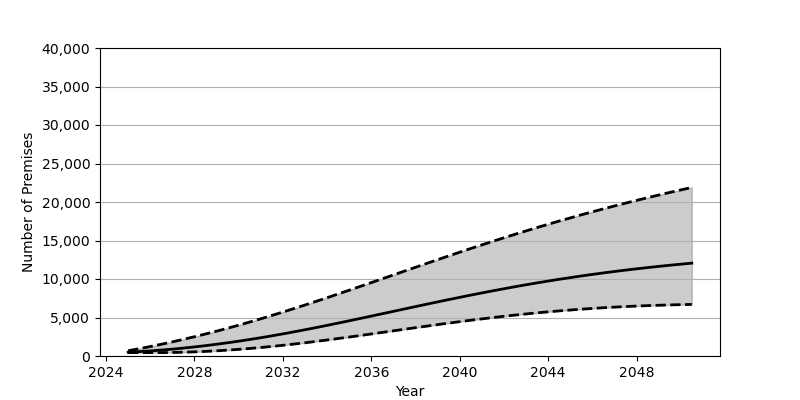

Values plotted in this chart, from the file beside it:
Date, Low, Base, High
2025-01-01, 439.0, 495.0, 684.0
2025-07-01, 439.0, 570.0, 948.0
2026-01-01, 439.0, 660.0, 1228
2026-07-01, 441.0, 767.0, 1524
2027-01-01, 458.0, 889.0, 1835
2027-07-01, 491.0, 1026, 2161
2028-01-01, 538.0, 1179, 2503
2028-07-01, 599.0, 1345, 2858
2029-01-01, 674.0, 1525, 3227
2029-07-01, 763.0, 1718, 3609
2030-01-01, 864.0, 1924, 4005
2030-07-01, 978.0, 2143, 4413
2031-01-01, 1104, 2374, 4833
2031-07-01, 1242, 2617, 5265
2032-01-01, 1391, 2871, 5708
2032-07-01, 1550, 3136, 6162
2033-01-01, 1719, 3409, 6624
2033-07-01, 1896, 3690, 7094
2034-01-01, 2079, 3979, 7572
2034-07-01, 2269, 4273, 8056
2035-01-01, 2463, 4573, 8544
2035-07-01, 2662, 4876, 9037
2036-01-01, 2863, 5183, 9532
2036-07-01, 3067, 5491, 10030
2037-01-01, 3271, 5800, 10528
2037-07-01, 3475, 6109, 11026
2038-01-01, 3678, 6417, 11523
2038-07-01, 3879, 6722, 12018
2039-01-01, 4077, 7025, 12510
2039-07-01, 4271, 7324, 12997
2040-01-01, 4460, 7618, 13481
2040-07-01, 4644, 7907, 13959
2041-01-01, 4822, 8190, 14431
2041-07-01, 4993, 8466, 14896
2042-01-01, 5158, 8735, 15355
2042-07-01, 5314, 8997, 15805
2043-01-01, 5463, 9251, 16248
2043-07-01, 5604, 9496, 16683
2044-01-01, 5736, 9733, 17109
2044-07-01, 5859, 9962, 17527
2045-01-01, 5974, 10181, 17935
2045-07-01, 6081, 10393, 18336
2046-01-01, 6178, 10595, 18728
2046-07-01, 6268, 10789, 19111
2047-01-01, 6348, 10975, 19486
2047-07-01, 6421, 11152, 19852
2048-01-01, 6485, 11322, 20211
2048-07-01, 6543, 11483, 20562
2049-01-01, 6591, 11638, 20905
2049-07-01, 6633, 11785, 21241
2050-01-01, 6669, 11925, 21570
2050-07-01, 6697, 12058, 21893
